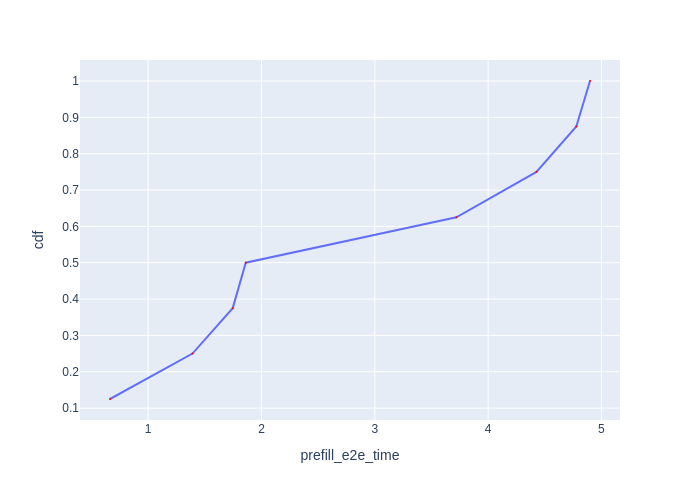

Source data for this figure (header and first rows):
Request Id, prefill_e2e_time, cdf
0_0, 0.6632, 0.125
0_1, 1.391, 0.25
0_2, 1.746, 0.375
0_3, 1.861, 0.5
0_4, 3.72, 0.625
0_5, 4.426, 0.75
0_6, 4.778, 0.875
0_7, 4.899, 1.0
